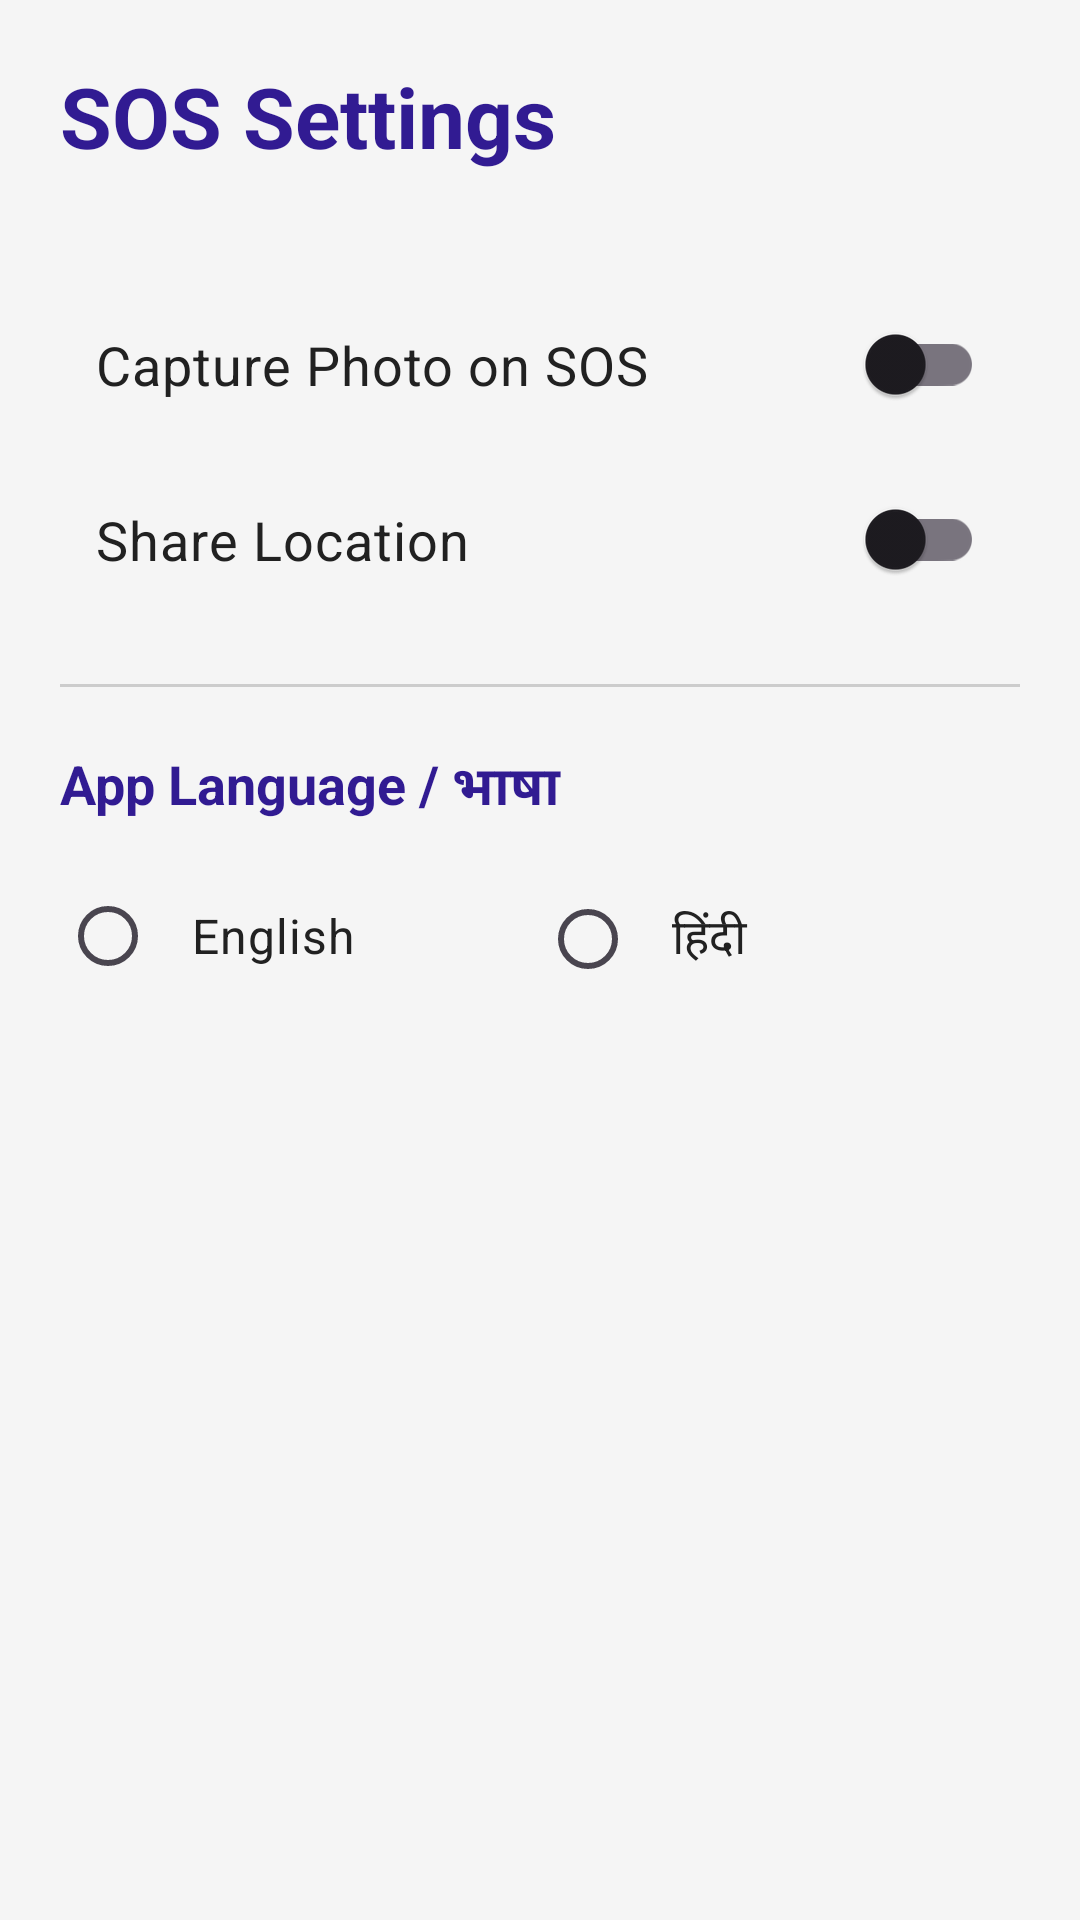

Android layout source for this screen:
<!-- AndroidManifest.xml: application theme Theme.NariRakshak -->
<!-- res/layout/activity_settings.xml -->
<?xml version="1.0" encoding="utf-8"?>
<LinearLayout xmlns:android="http://schemas.android.com/apk/res/android"
    android:layout_width="match_parent"
    android:layout_height="match_parent"
    android:orientation="vertical"
    android:padding="20dp"
    android:background="#F5F5F5">

    <TextView
        android:layout_width="wrap_content"
        android:layout_height="wrap_content"
        android:text="@string/settings_title"
        android:textSize="28sp"
        android:textStyle="bold"
        android:textColor="#311B92"
        android:layout_marginBottom="30dp"/>

    <androidx.appcompat.widget.SwitchCompat
        android:id="@+id/switchCamera"
        android:layout_width="match_parent"
        android:layout_height="wrap_content"
        android:text="@string/settings_switch_camera"
        android:textSize="18sp"
        android:textColor="#212121"
        android:padding="12dp"
        android:layout_marginTop="10dp" />

    <androidx.appcompat.widget.SwitchCompat
        android:id="@+id/switchLocation"
        android:layout_width="match_parent"
        android:layout_height="wrap_content"
        android:text="@string/settings_switch_location"
        android:textSize="18sp"
        android:textColor="#212121"
        android:padding="12dp"
        android:layout_marginTop="10dp" />

    <View
        android:layout_width="match_parent"
        android:layout_height="1dp"
        android:background="#CCCCCC"
        android:layout_marginTop="24dp"
        android:layout_marginBottom="20dp"/>

    <TextView
        android:layout_width="wrap_content"
        android:layout_height="wrap_content"
        android:text="@string/settings_language"
        android:textSize="18sp"
        android:textStyle="bold"
        android:textColor="#311B92"
        android:layout_marginBottom="12dp"/>

    <RadioGroup
        android:id="@+id/rgLanguage"
        android:layout_width="match_parent"
        android:layout_height="wrap_content"
        android:orientation="horizontal">

        <RadioButton
            android:id="@+id/rbEnglish"
            android:layout_width="0dp"
            android:layout_height="wrap_content"
            android:layout_weight="1"
            android:text="English"
            android:textSize="16sp"
            android:textColor="#212121"
            android:padding="12dp"/>

        <RadioButton
            android:id="@+id/rbHindi"
            android:layout_width="0dp"
            android:layout_height="wrap_content"
            android:layout_weight="1"
            android:text="हिंदी"
            android:textSize="16sp"
            android:textColor="#212121"
            android:padding="12dp"/>

    </RadioGroup>

</LinearLayout>
<!-- resources referenced by this layout -->
<resources>
  <string name="settings_language">App Language / भाषा</string>
  <string name="settings_switch_camera">Capture Photo on SOS</string>
  <string name="settings_switch_location">Share Location</string>
  <string name="settings_title">SOS Settings</string>
  <style name="Theme.NariRakshak" parent="Base.Theme.NariRakshak" />
  <style name="Base.Theme.NariRakshak" parent="Theme.Material3.DayNight.NoActionBar">
          
          
  
          
          <item name="android:windowContentTransitions">true</item>
      </style>
</resources>
